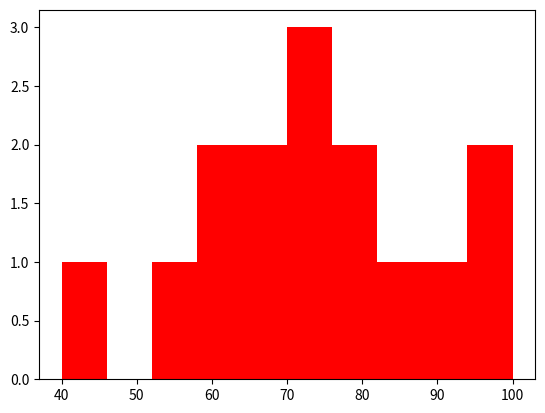

Here is the Python script that generated this plot:
import matplotlib.pyplot as plt
import numpy as np

scores = [55, 62, 70, 68, 90, 85, 75, 60, 80, 95, 100, 40, 72, 66, 77]

plt.hist(scores,color='r')
plt.show()